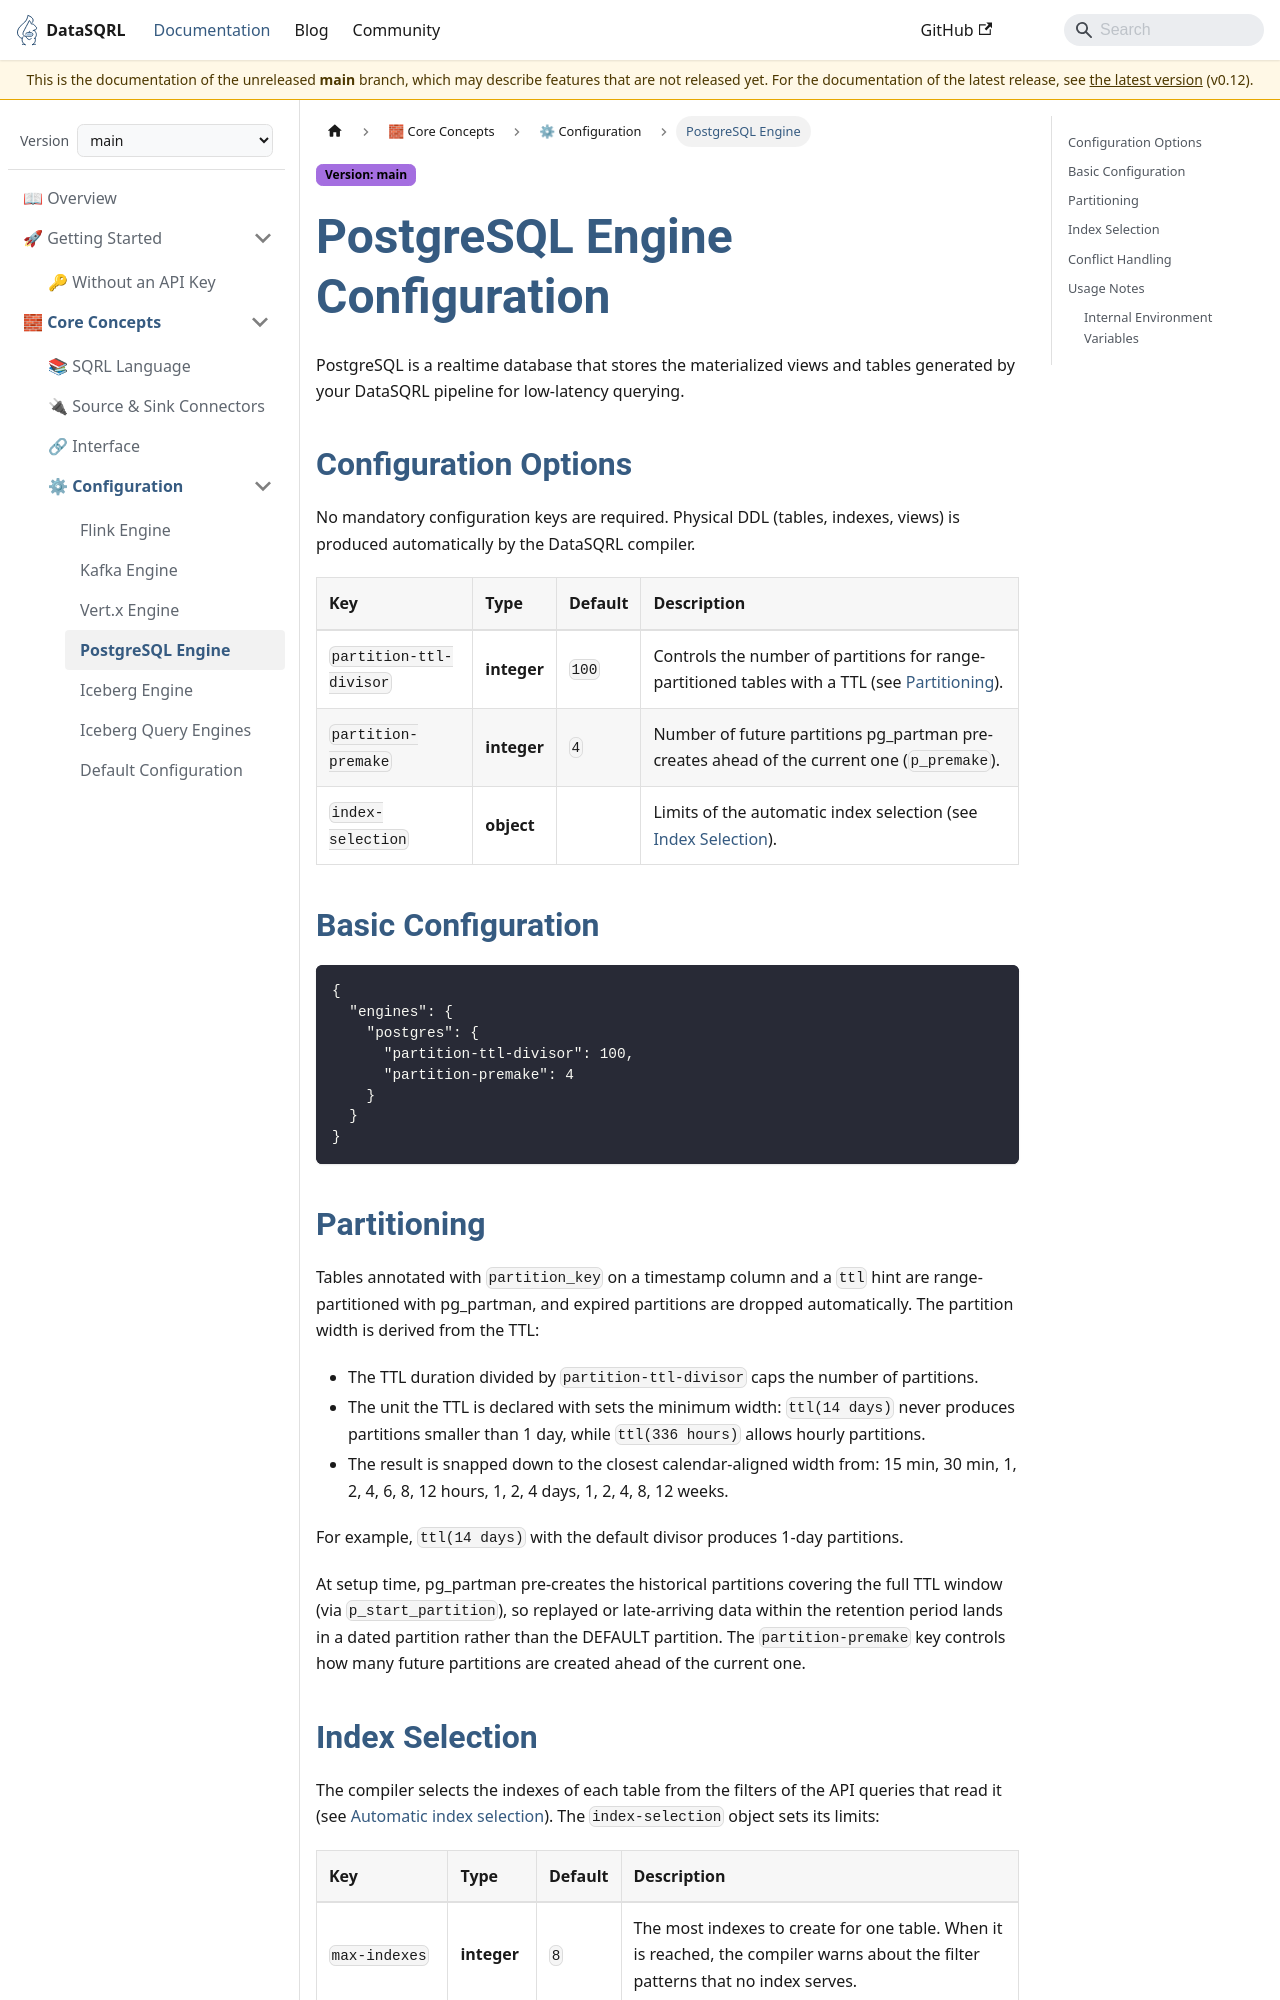

repository: DataSQRL/sqrl · page: docs/main/configuration-engine/postgres/index.html · generator: docusaurus

---
title: "PostgreSQL Engine Configuration"
description: "Configure PostgreSQL, the database engine that stores DataSQRL materialized views and tables for low-latency queries, including partitioning."
---

# PostgreSQL Engine Configuration

PostgreSQL is a realtime database that stores the materialized views and tables generated by your DataSQRL pipeline for low-latency querying.

## Configuration Options

No mandatory configuration keys are required. Physical DDL (tables, indexes, views) is produced automatically by the DataSQRL compiler.

| Key                     | Type        | Default | Description                                                                                                    |
|-------------------------|-------------|---------|----------------------------------------------------------------------------------------------------------------|
| `partition-ttl-divisor` | **integer** | `100`   | Controls the number of partitions for range-partitioned tables with a TTL (see [Partitioning](#partitioning)). |
| `partition-premake`     | **integer** | `4`     | Number of future partitions pg_partman pre-creates ahead of the current one (`p_premake`).                     |
| `index-selection`       | **object**  |         | Limits of the automatic index selection (see [Index Selection](#index-selection)).                             |

## Basic Configuration

```json
{
  "engines": {
    "postgres": {
      "partition-ttl-divisor": 100,
      "partition-premake": 4
    }
  }
}
```

## Partitioning

Tables annotated with `partition_key` on a timestamp column and a `ttl` hint are range-partitioned with pg_partman, and expired partitions are dropped automatically. The partition width is derived from the TTL:

- The TTL duration divided by `partition-ttl-divisor` caps the number of partitions.
- The unit the TTL is declared with sets the minimum width: `ttl(14 days)` never produces partitions smaller than 1 day, while `ttl(336 hours)` allows hourly partitions.
- The result is snapped down to the closest calendar-aligned width from: 15 min, 30 min, 1, 2, 4, 6, 8, 12 hours, 1, 2, 4 days, 1, 2, 4, 8, 12 weeks.

For example, `ttl(14 days)` with the default divisor produces 1-day partitions.

At setup time, pg_partman pre-creates the historical partitions covering the full TTL window (via `p_start_partition`), so replayed or late-arriving data within the retention period lands in a dated partition rather than the DEFAULT partition. The `partition-premake` key controls how many future partitions are created ahead of the current one.
